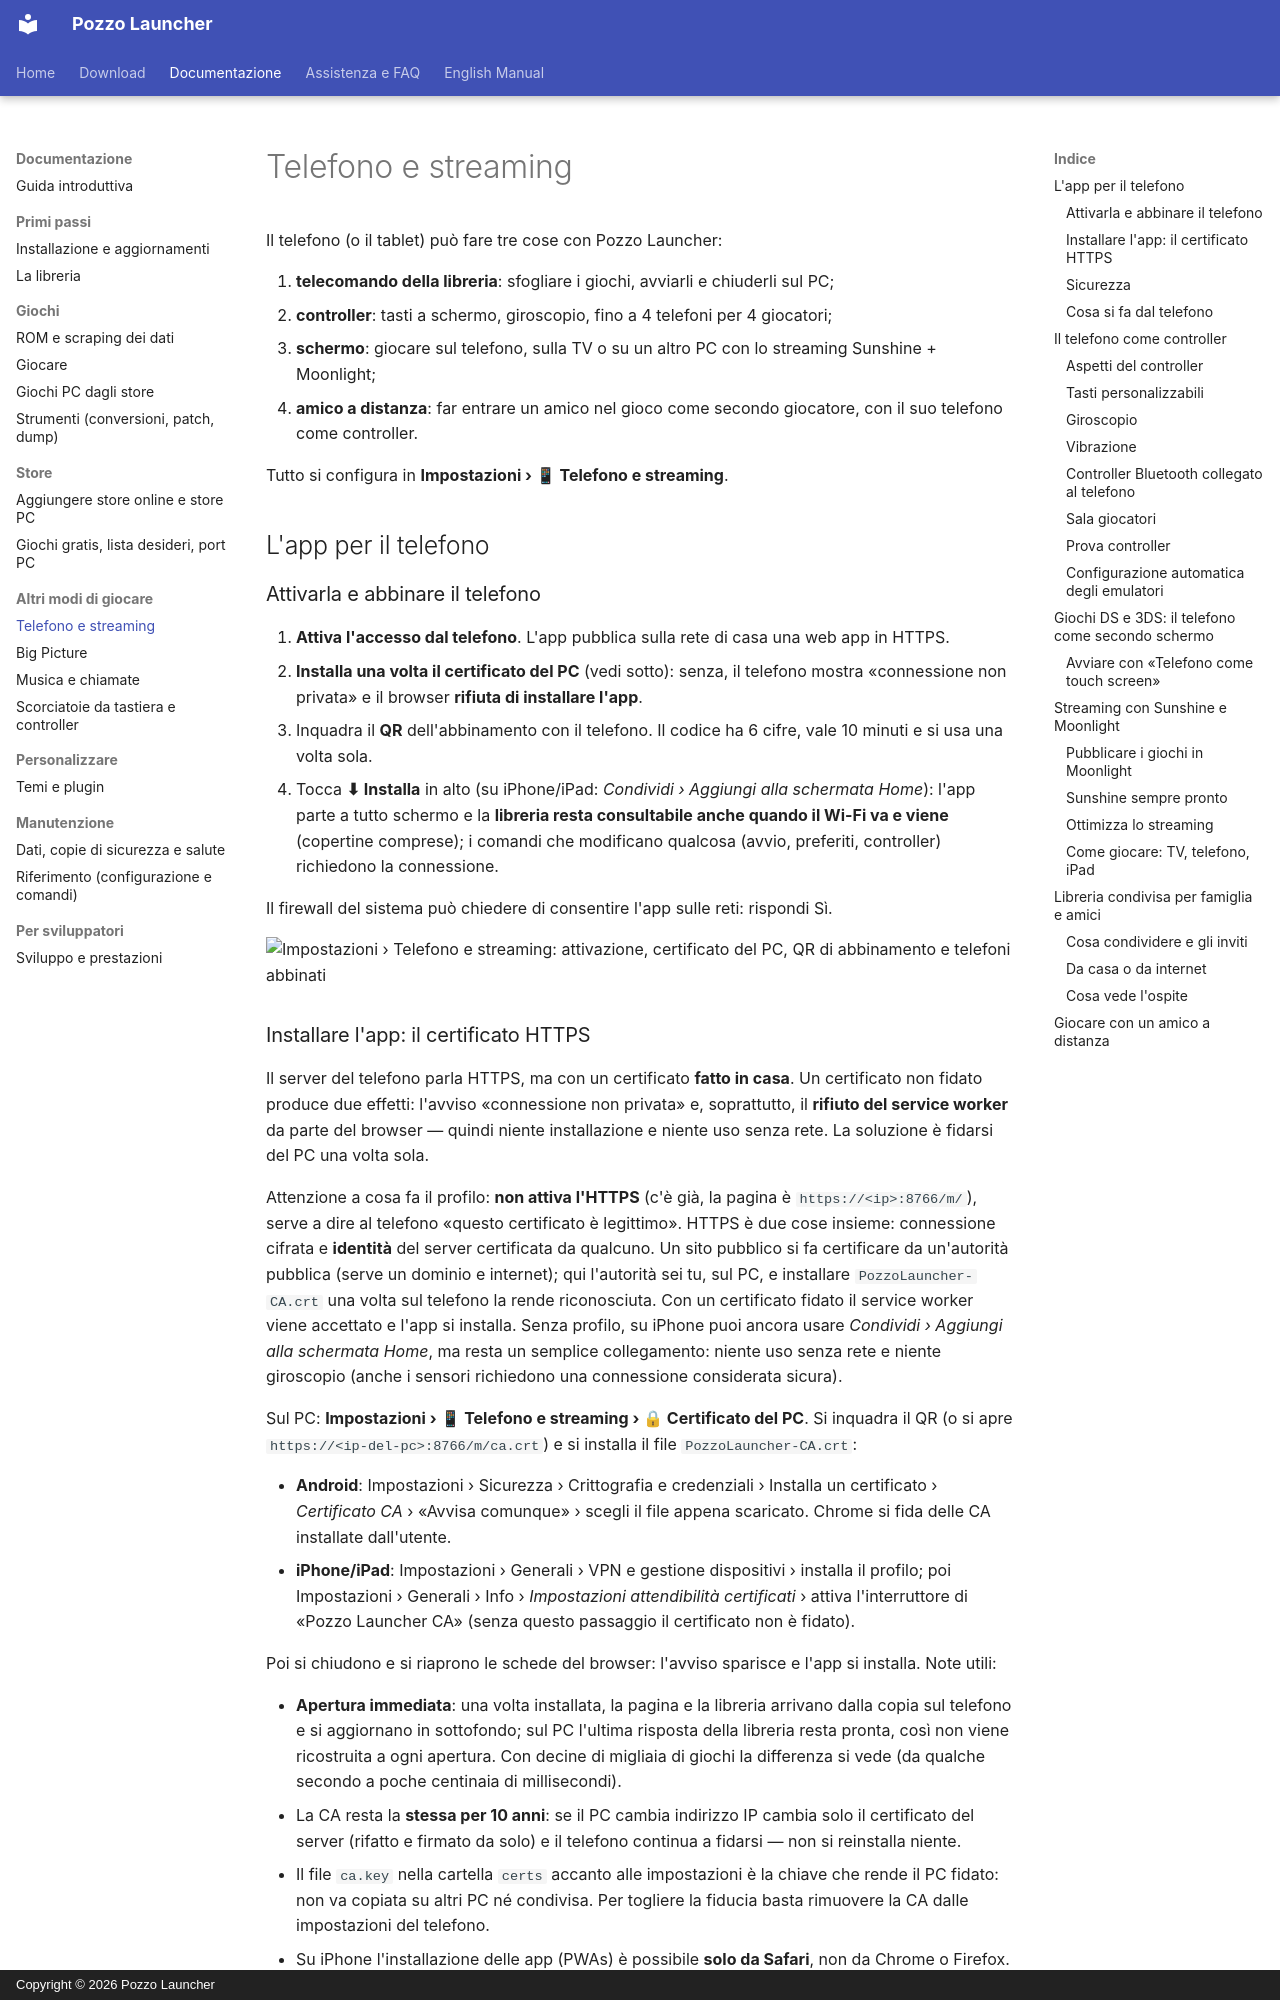

repository: erpaffo/Pozzo-Launcher · page: telefono-streaming/index.html · generator: mkdocs · copyright: Copyright © 2026 Pozzo Launcher

# Telefono e streaming

Il telefono (o il tablet) può fare tre cose con Pozzo Launcher:

1. **telecomando della libreria**: sfogliare i giochi, avviarli e chiuderli sul PC;
2. **controller**: tasti a schermo, giroscopio, fino a 4 telefoni per 4 giocatori;
3. **schermo**: giocare sul telefono, sulla TV o su un altro PC con lo streaming Sunshine + Moonlight;
4. **amico a distanza**: far entrare un amico nel gioco come secondo giocatore, con il suo telefono come controller.

Tutto si configura in **Impostazioni › 📱 Telefono e streaming**.

## L'app per il telefono

### Attivarla e abbinare il telefono

1. **Attiva l'accesso dal telefono**. L'app pubblica sulla rete di casa una web app in HTTPS.
2. **Installa una volta il certificato del PC** (vedi sotto): senza, il telefono mostra «connessione non privata» e il
   browser **rifiuta di installare l'app**.
3. Inquadra il **QR** dell'abbinamento con il telefono. Il codice ha 6 cifre, vale 10 minuti e si usa una volta sola.
4. Tocca **⬇ Installa** in alto (su iPhone/iPad: *Condividi › Aggiungi alla schermata Home*): l'app parte a tutto
   schermo e la **libreria resta consultabile anche quando il Wi-Fi va e viene** (copertine comprese); i comandi che
   modificano qualcosa (avvio, preferiti, controller) richiedono la connessione.

Il firewall del sistema può chiedere di consentire l'app sulle reti: rispondi Sì.

![Impostazioni › Telefono e streaming: attivazione, certificato del PC, QR di abbinamento e telefoni abbinati](images/impostazioni-telefono.jpg)
